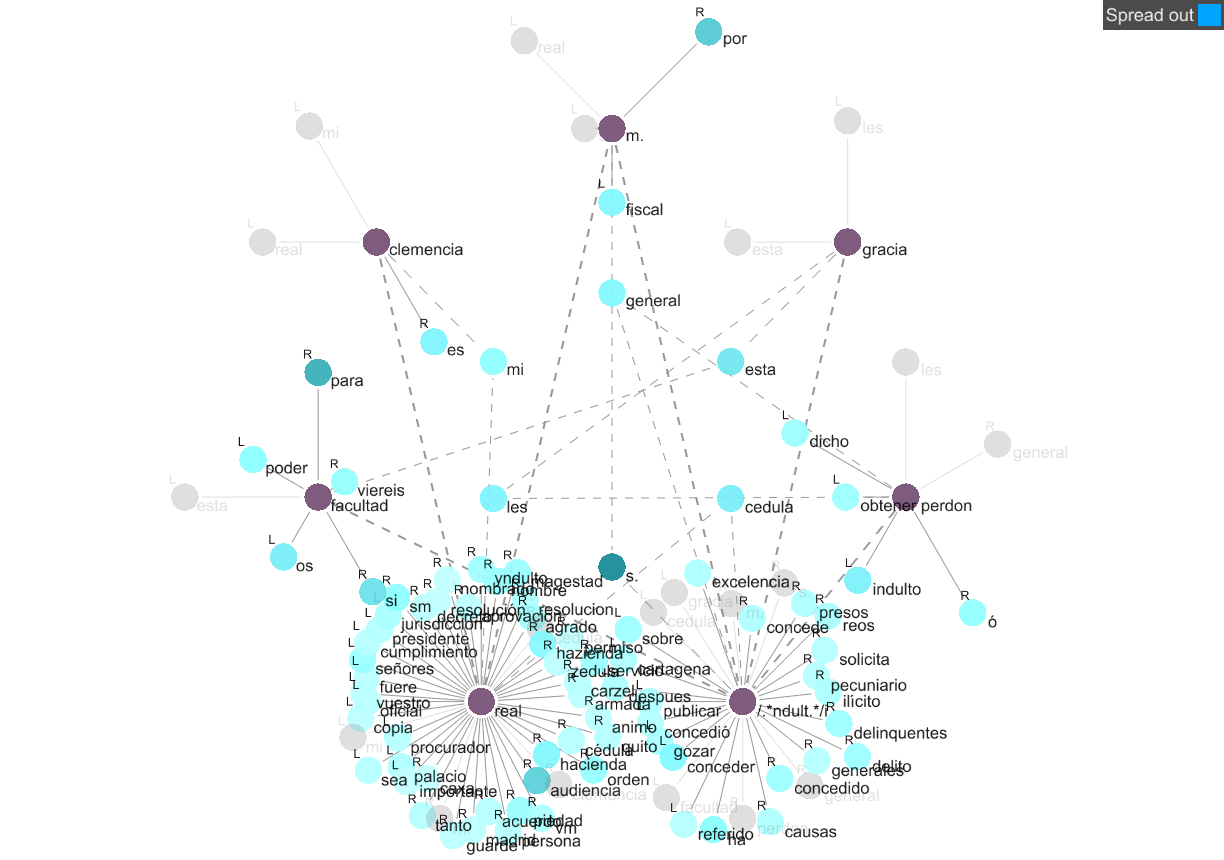

Values plotted in this chart, from the file beside it:
Corpus: Corpus 7| Search Term: real| Sta…
Status, Position, Collocate, Stat, Freq (coll.), Freq (corpus)
○, R, hacienda, 7.808, 28, 31
○, R, hazienda, 7.798, 26, 29
○, R, zedula, 7.733, 6, 7
○, L, procurador, 7.441, 7, 10
○, R, cedula, 7.292, 36, 57
○, R, caxa, 7.277, 5, 8
○, R, aprovacion, 7.218, 6, 10
○, R, audiencia, 7.148, 76, 133
○, R, carzel, 7.081, 6, 11
○, R, agrado, 7.081, 12, 22
○, R, cédula, 7.062, 7, 13
○, R, armada, 6.955, 6, 12
○, L, palacio, 6.803, 9, 20
○, R, resolución, 6.47, 5, 14
○, R, permiso, 6.47, 5, 14
○, L, importante, 6.47, 5, 14
○, R, decreto, 6.453, 6, 17
○, R, acuerdo, 6.441, 7, 20
○, R, resolucion, 6.432, 8, 23
●, R, clemencia, 6.247, 15, 49
○, L, oficial, 6.239, 7, 23
○, R, piedad, 6.134, 15, 53
○, L, fuere, 6.081, 6, 22
○, L, vuestro, 6.029, 5, 19
○, R, animo, 6.017, 6, 23
○, R, servicio, 5.93, 14, 57
○, R, nombre, 5.856, 14, 60
○, L, copia, 5.84, 6, 26
●, R, m., 5.692, 5, 24
○, L, presidente, 5.675, 7, 34
○, L, señores, 5.613, 14, 71
○, R, nombrado, 5.577, 5, 26
○, L, jurisdiccion, 5.549, 10, 53
○, L, cumplimiento, 5.496, 6, 33
○, R, tanto, 5.477, 7, 39
○, R, madrid, 5.453, 6, 34
○, R, vm, 5.318, 9, 56
○, R, quito, 5.303, 7, 44
○, R, orden, 5.301, 17, 107
○, L, sea, 5.271, 7, 45
○, R, persona, 5.271, 7, 45
○, R, yndulto, 5.263, 13, 84
○, L, mi, 5.222, 57, 379
○, R, magestad, 5.176, 15, 103
○, R, sm, 5.169, 20, 138
○, R, guarde, 5.017, 6, 46
